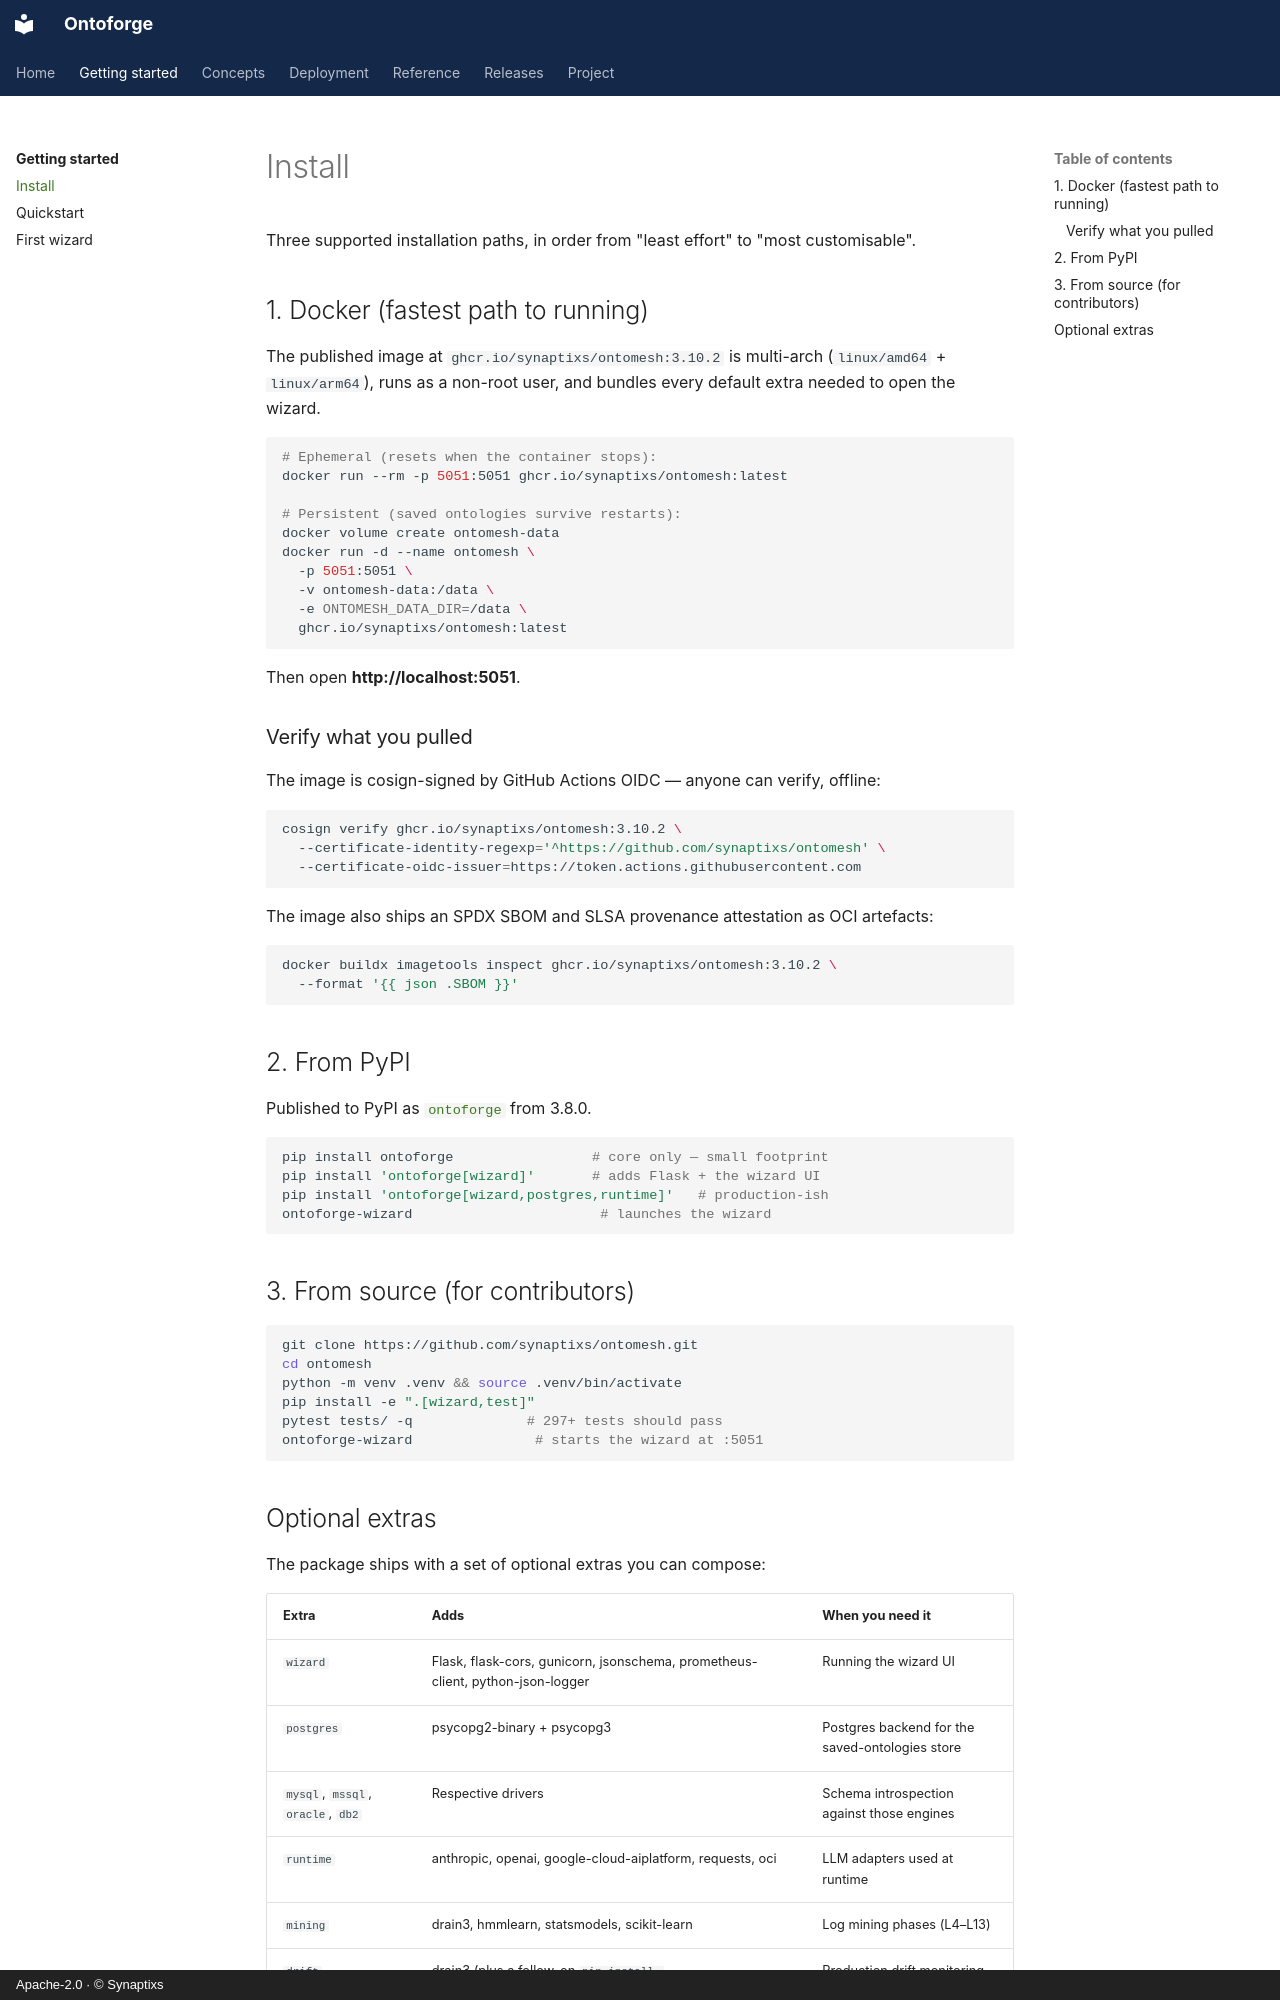

repository: synaptixs/ontomesh · page: getting-started/install/index.html · generator: mkdocs · copyright: Apache-2.0 · © Synaptixs

# Install

Three supported installation paths, in order from "least effort" to "most customisable".

## 1. Docker (fastest path to running)

The published image at `ghcr.io/synaptixs/ontomesh:3.10.2` is multi-arch (`linux/amd64` + `linux/arm64`), runs as a non-root user, and bundles every default extra needed to open the wizard.

```bash
# Ephemeral (resets when the container stops):
docker run --rm -p 5051:5051 ghcr.io/synaptixs/ontomesh:latest

# Persistent (saved ontologies survive restarts):
docker volume create ontomesh-data
docker run -d --name ontomesh \
  -p 5051:5051 \
  -v ontomesh-data:/data \
  -e ONTOMESH_DATA_DIR=/data \
  ghcr.io/synaptixs/ontomesh:latest
```

Then open **http://localhost:5051**.

### Verify what you pulled

The image is cosign-signed by GitHub Actions OIDC — anyone can verify, offline:

```bash
cosign verify ghcr.io/synaptixs/ontomesh:3.10.2 \
  --certificate-identity-regexp='^https://github.com/synaptixs/ontomesh' \
  --certificate-oidc-issuer=https://token.actions.githubusercontent.com
```

The image also ships an SPDX SBOM and SLSA provenance attestation as OCI artefacts:

```bash
docker buildx imagetools inspect ghcr.io/synaptixs/ontomesh:3.10.2 \
  --format '{{ json .SBOM }}'
```

## 2. From PyPI

Published to PyPI as [`ontoforge`](https://pypi.org/project/ontoforge/) from 3.8.0.

```bash
pip install ontoforge                 # core only — small footprint
pip install 'ontoforge[wizard]'       # adds Flask + the wizard UI
pip install 'ontoforge[wizard,postgres,runtime]'   # production-ish
ontoforge-wizard                       # launches the wizard
```

## 3. From source (for contributors)

```bash
git clone https://github.com/synaptixs/ontomesh.git
cd ontomesh
python -m venv .venv && source .venv/bin/activate
pip install -e ".[wizard,test]"
pytest tests/ -q              # 297+ tests should pass
ontoforge-wizard               # starts the wizard at :5051
```
